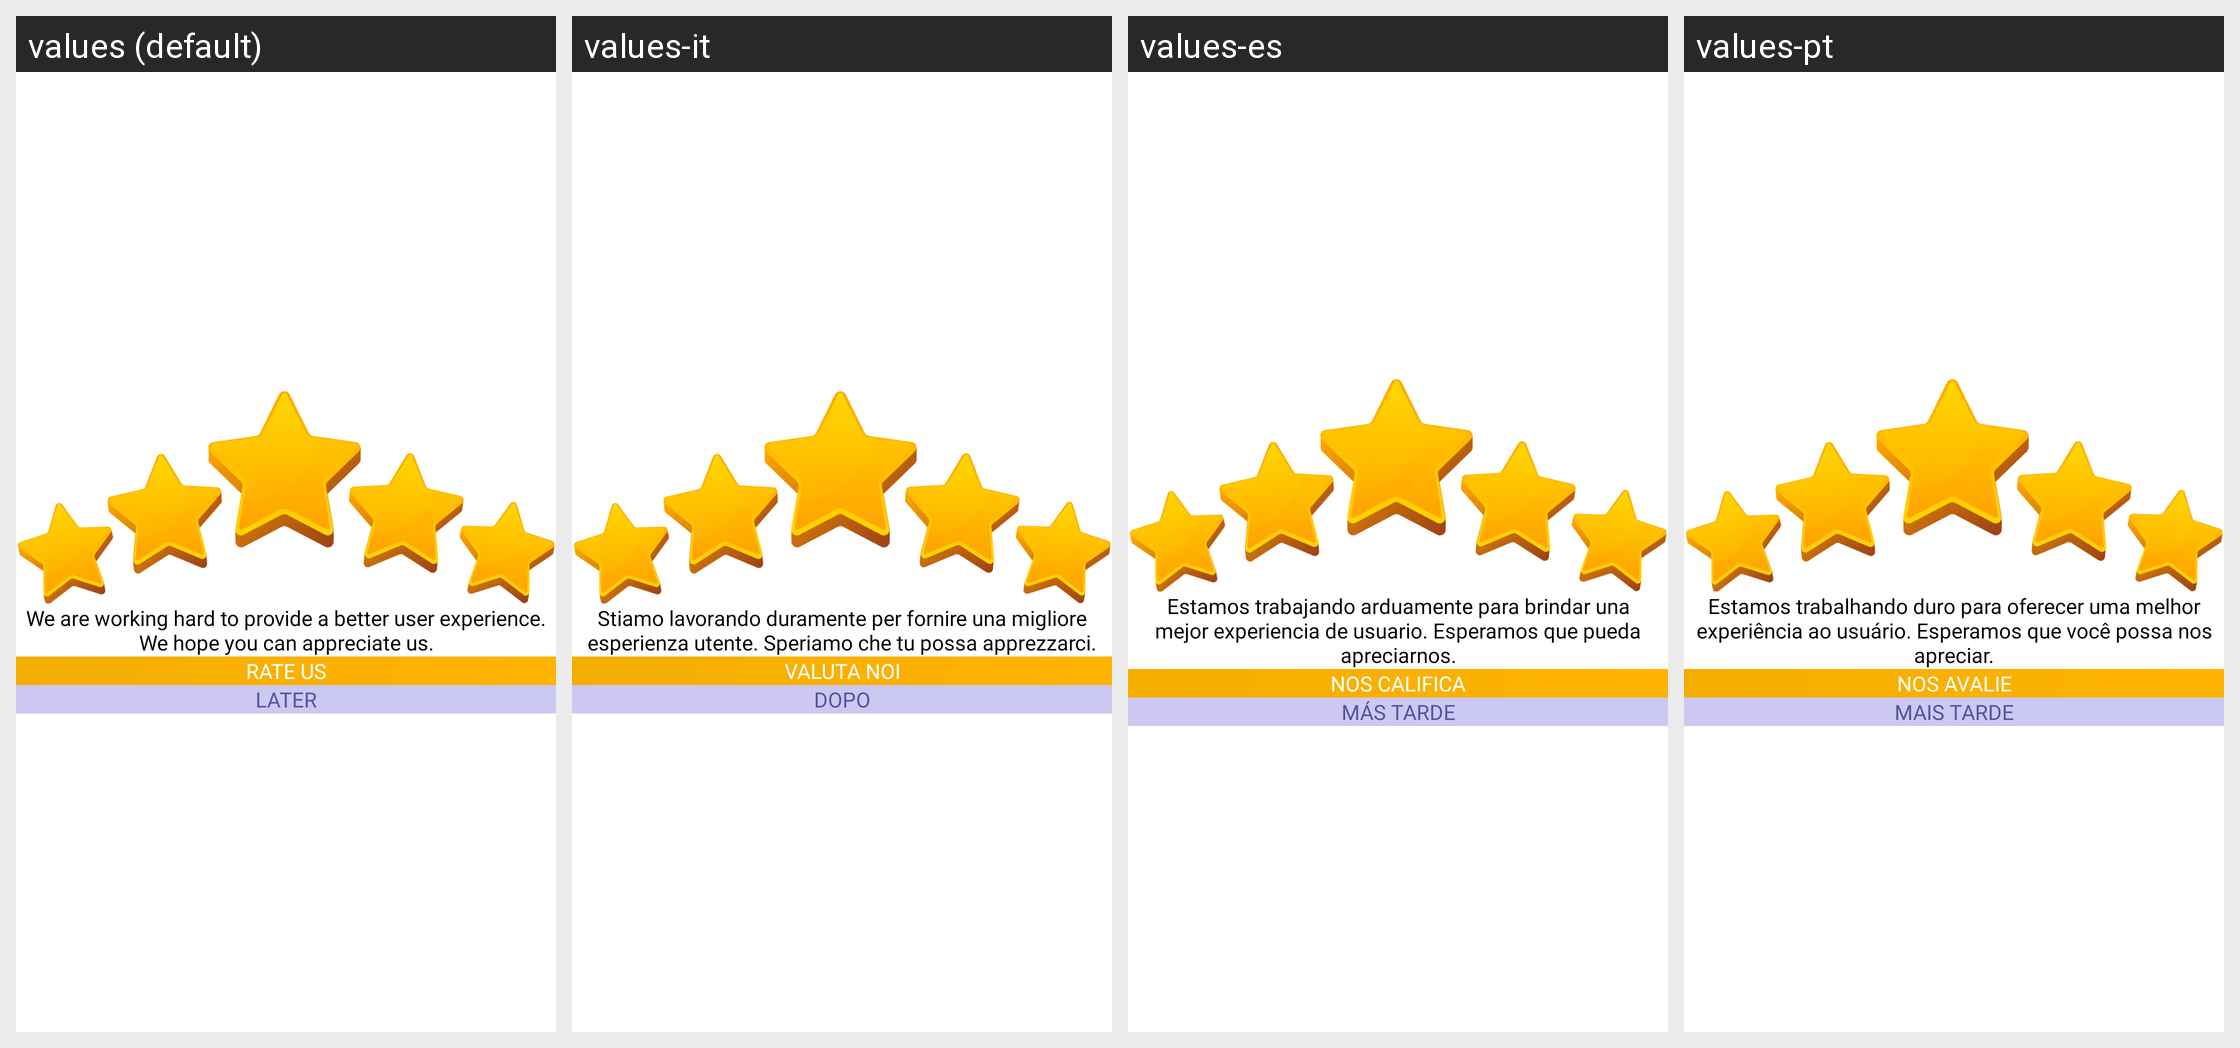

This grid shows one Android layout under several languages. Give, for every string resource on the screen, its name, the default text and each shown locale's text.
Android screen res/layout/dialog_rate_us.xml rendered under 4 locales, left to right: values (default), values-it, values-es, values-pt. Device: Nexus 5 (rendered at 1080×1920; each locale shown at half size, 540×960, under a caption strip naming it); theme Theme.CatTranslate.
Other locales in the repository, not shown: values-de, values-en, values-fr, values-hi, values-id, values-ja, values-ko, values-tr, values-vi.
Strings drawn on this screen, with the default value and each locale's value (text and hints the layout hard-codes, and strings that could not be matched under every locale, appear in the picture but are not listed):

star_rate
  values: We are working hard to provide a better user experience. We hope you can appreciate us.
  values-it: Stiamo lavorando duramente per fornire una migliore esperienza utente. Speriamo che tu possa apprezzarci.
  values-es: Estamos trabajando arduamente para brindar una mejor experiencia de usuario. Esperamos que pueda apreciarnos.
  values-pt: Estamos trabalhando duro para oferecer uma melhor experiência ao usuário. Esperamos que você possa nos apreciar.

five_rate
  values: RATE US
  values-it: VALUTA NOI
  values-es: NOS CALIFICA
  values-pt: NOS AVALIE

later
  values: LATER
  values-it: DOPO
  values-es: MÁS TARDE
  values-pt: MAIS TARDE
